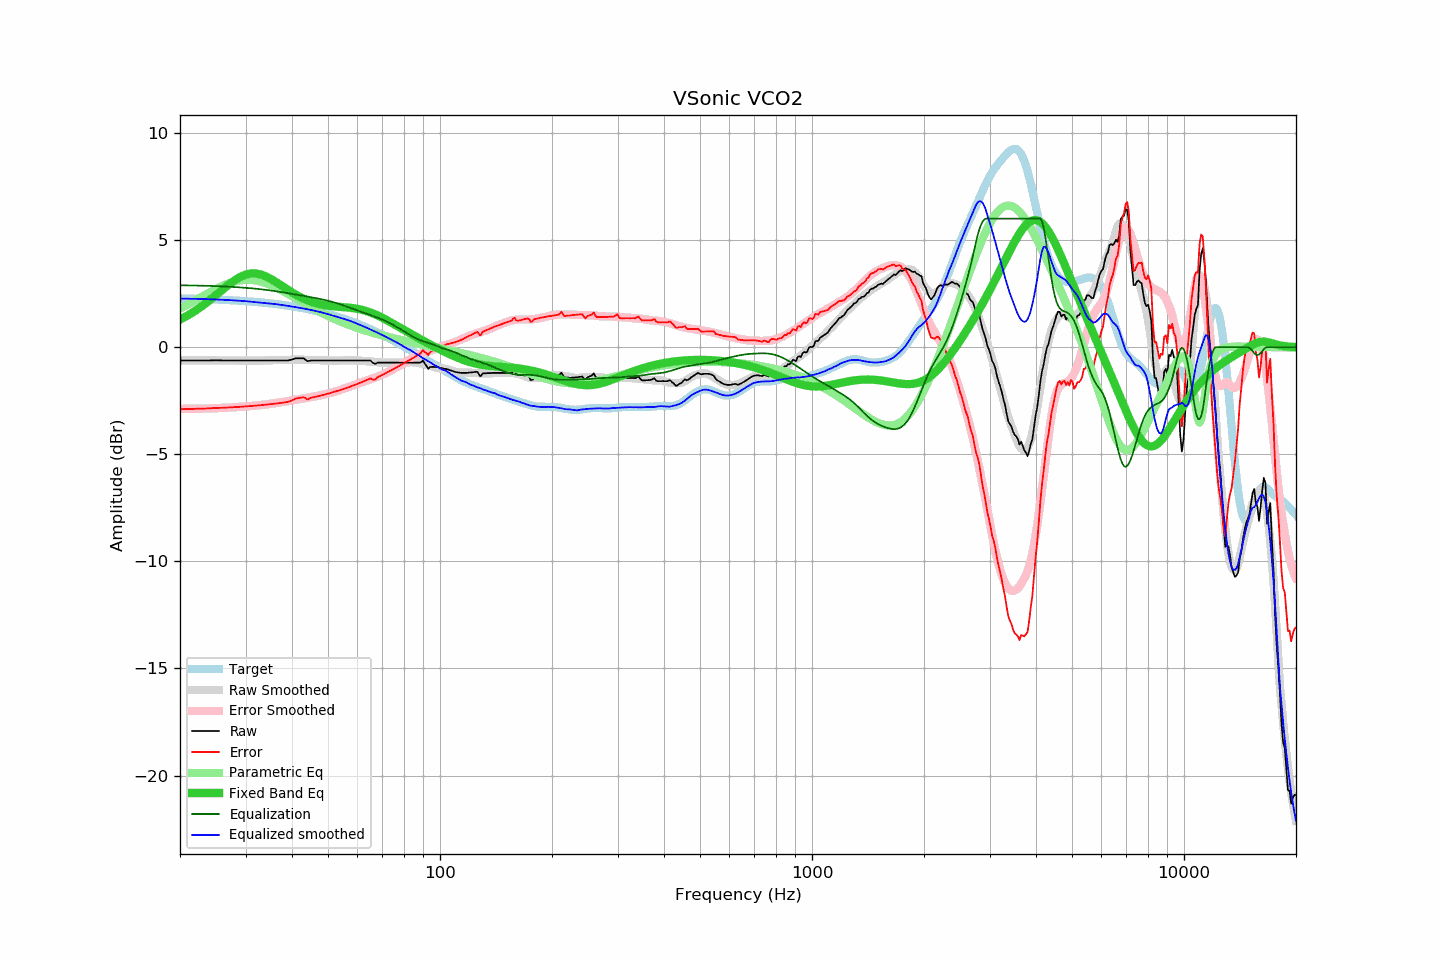

Source data for this figure (header and first rows):
frequency, raw, error, smoothed, error_smoothed, equalization, parametric_eq, equalized_raw, equalized_smoothed, target
20, -0.62, -2.90, -0.62, -2.89, 2.89, 1.29, 2.26, 2.27, 2.28
21, -0.62, -2.89, -0.62, -2.88, 2.88, 1.48, 2.26, 2.26, 2.27
22, -0.62, -2.88, -0.62, -2.88, 2.88, 1.70, 2.25, 2.26, 2.26
23, -0.62, -2.87, -0.62, -2.87, 2.87, 1.93, 2.25, 2.25, 2.25
24, -0.62, -2.86, -0.62, -2.86, 2.86, 2.18, 2.24, 2.24, 2.24
25, -0.61, -2.84, -0.62, -2.85, 2.85, 2.43, 2.24, 2.23, 2.22
26, -0.62, -2.83, -0.62, -2.84, 2.84, 2.68, 2.21, 2.21, 2.21
27, -0.62, -2.82, -0.62, -2.82, 2.82, 2.91, 2.20, 2.20, 2.20
28, -0.62, -2.80, -0.62, -2.81, 2.81, 3.11, 2.18, 2.18, 2.18
29, -0.62, -2.79, -0.62, -2.79, 2.79, 3.27, 2.17, 2.17, 2.16
30, -0.62, -2.77, -0.62, -2.77, 2.77, 3.38, 2.15, 2.15, 2.15
31, -0.62, -2.75, -0.63, -2.75, 2.75, 3.44, 2.13, 2.12, 2.13
32, -0.62, -2.73, -0.63, -2.73, 2.73, 3.44, 2.11, 2.10, 2.11
33, -0.62, -2.71, -0.63, -2.70, 2.70, 3.39, 2.08, 2.07, 2.09
34, -0.62, -2.69, -0.62, -2.68, 2.68, 3.31, 2.05, 2.06, 2.07
35, -0.62, -2.66, -0.61, -2.65, 2.65, 3.20, 2.02, 2.04, 2.04
36, -0.62, -2.64, -0.60, -2.62, 2.62, 3.07, 1.99, 2.01, 2.02
37, -0.62, -2.61, -0.60, -2.59, 2.59, 2.94, 1.96, 1.99, 1.99
38, -0.62, -2.59, -0.60, -2.55, 2.55, 2.80, 1.93, 1.96, 1.96
39, -0.62, -2.56, -0.59, -2.52, 2.52, 2.68, 1.90, 1.93, 1.94
40, -0.58, -2.49, -0.59, -2.49, 2.49, 2.56, 1.91, 1.90, 1.91
41, -0.52, -2.40, -0.59, -2.46, 2.46, 2.45, 1.93, 1.87, 1.88
42, -0.52, -2.37, -0.59, -2.42, 2.42, 2.35, 1.90, 1.83, 1.85
43, -0.52, -2.33, -0.59, -2.39, 2.39, 2.26, 1.87, 1.80, 1.81
44, -0.66, -2.44, -0.59, -2.36, 2.36, 2.19, 1.70, 1.77, 1.78
45, -0.62, -2.37, -0.60, -2.33, 2.33, 2.12, 1.71, 1.74, 1.74
46, -0.62, -2.33, -0.60, -2.30, 2.30, 2.07, 1.68, 1.70, 1.71
47, -0.62, -2.29, -0.60, -2.27, 2.27, 2.03, 1.65, 1.66, 1.67
48, -0.62, -2.25, -0.61, -2.24, 2.24, 1.99, 1.61, 1.63, 1.63
49, -0.62, -2.21, -0.62, -2.20, 2.20, 1.96, 1.58, 1.58, 1.59
50, -0.62, -2.17, -0.63, -2.17, 2.17, 1.94, 1.54, 1.54, 1.55
51, -0.62, -2.13, -0.63, -2.13, 2.13, 1.92, 1.51, 1.50, 1.51
52, -0.62, -2.09, -0.63, -2.09, 2.09, 1.90, 1.46, 1.46, 1.47
53, -0.62, -2.04, -0.63, -2.04, 2.04, 1.89, 1.42, 1.42, 1.42
54, -0.62, -2.00, -0.62, -2.00, 2.00, 1.88, 1.37, 1.38, 1.38
55, -0.62, -1.95, -0.62, -1.95, 1.95, 1.87, 1.33, 1.33, 1.33
56, -0.62, -1.91, -0.62, -1.90, 1.90, 1.86, 1.28, 1.28, 1.29
57, -0.62, -1.86, -0.61, -1.85, 1.85, 1.84, 1.23, 1.24, 1.24
58, -0.62, -1.81, -0.61, -1.81, 1.81, 1.83, 1.18, 1.19, 1.19
59, -0.62, -1.76, -0.62, -1.76, 1.76, 1.81, 1.14, 1.14, 1.14
60, -0.62, -1.71, -0.62, -1.71, 1.71, 1.79, 1.09, 1.09, 1.09
61, -0.62, -1.66, -0.63, -1.67, 1.67, 1.76, 1.05, 1.04, 1.04
62, -0.62, -1.61, -0.64, -1.63, 1.63, 1.73, 1.01, 0.99, 0.99
63, -0.62, -1.56, -0.65, -1.59, 1.59, 1.70, 0.96, 0.93, 0.94
64, -0.62, -1.51, -0.66, -1.54, 1.54, 1.66, 0.92, 0.88, 0.89
65, -0.62, -1.46, -0.67, -1.50, 1.50, 1.62, 0.88, 0.83, 0.84
66, -0.73, -1.52, -0.68, -1.46, 1.46, 1.58, 0.73, 0.78, 0.78
67, -0.78, -1.51, -0.70, -1.42, 1.42, 1.53, 0.64, 0.72, 0.73
68, -0.72, -1.40, -0.71, -1.37, 1.37, 1.48, 0.65, 0.67, 0.68
69, -0.72, -1.35, -0.71, -1.33, 1.33, 1.42, 0.61, 0.62, 0.63
70, -0.72, -1.29, -0.72, -1.28, 1.28, 1.37, 0.56, 0.56, 0.57
71, -0.72, -1.24, -0.73, -1.24, 1.24, 1.31, 0.51, 0.51, 0.52
72, -0.72, -1.19, -0.73, -1.19, 1.19, 1.26, 0.46, 0.45, 0.46
73, -0.72, -1.13, -0.73, -1.13, 1.13, 1.20, 0.41, 0.40, 0.41
74, -0.72, -1.08, -0.73, -1.08, 1.08, 1.14, 0.36, 0.35, 0.35
75, -0.72, -1.02, -0.73, -1.03, 1.03, 1.08, 0.30, 0.30, 0.30
76, -0.72, -0.97, -0.72, -0.97, 0.97, 1.02, 0.25, 0.25, 0.25
77, -0.72, -0.91, -0.72, -0.91, 0.91, 0.97, 0.19, 0.20, 0.19
78, -0.72, -0.86, -0.72, -0.86, 0.86, 0.91, 0.14, 0.14, 0.14
79, -0.72, -0.81, -0.72, -0.80, 0.80, 0.86, 0.08, 0.08, 0.08
... 553 more rows
